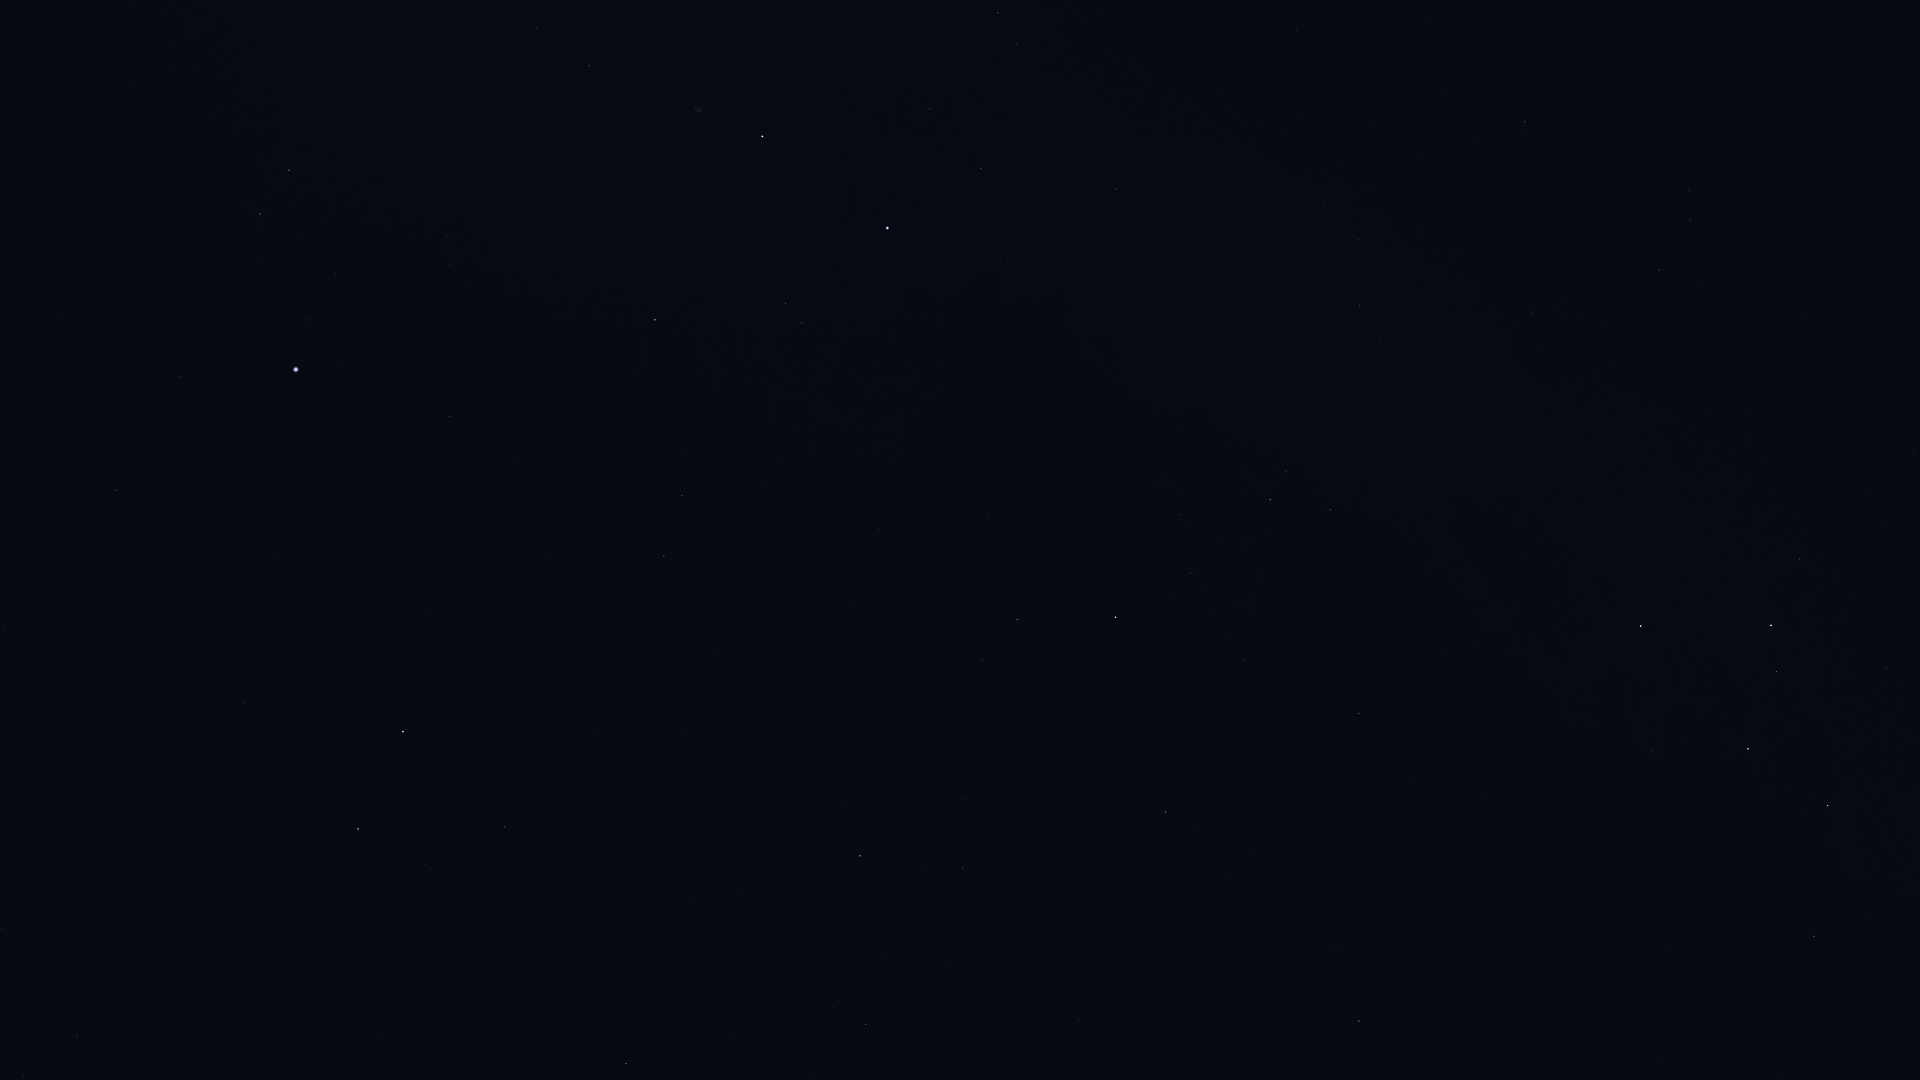

The table this chart was drawn from, first rows:
Star_ID, Name, X, Y
746, Caph, 1641, 626
2920, Fulu, 1800, 559
3179, Schedar, 1771, 625
3821, Achird, 1776, 672
107418, Castula, 1774, 717
6686, Ruchbah, 1828, 806
8886, Segin, 1814, 936
79992, HIP 79992, 77, 1036
81126, HIP 81126, 2, 930
83608, Alrakis, 357, 943
83895, Aldhibah, 626, 1064
85112, HIP 85112, 3, 627
85670, Rastaban, 358, 829
86414, HIP 86414, 244, 702
86614, Dziban, 808, 1076
86782, Alruba, 420, 808
87585, Grumium, 505, 827
87808, HIP 87808, 115, 490
87833, Eltanin, 403, 732
90344, Fafnir, 738, 894
91262, Vega, 296, 370
91852, Xihe, 285, 302
92420, Sheliak, 260, 214
92791, HIP 92791, 335, 274
93194, Sulafat, 289, 170
94376, Altais, 860, 856
94481, Aladfar, 450, 265
95853, HIP 95853, 682, 495
96100, Alsafi, 926, 872
97165, Fawaris, 655, 320
98110, HIP 98110, 589, 66
100453, Sadr, 762, 136
102098, Deneb, 887, 228
105199, Alderamin, 1115, 617
106032, Alfirk, 1165, 812
107136, Azelfafage, 1163, 326
108917, Kurhah, 1244, 660
109492, HIP 109492, 1270, 500
110538, HIP 110538, 1325, 352
110609, HIP 110609, 1334, 283
111022, HIP 111022, 1358, 239
111104, HIP 111104, 1372, 122
111169, HIP 111169, 1360, 305
112724, HIP 112724, 1359, 713
116076, Veritate, 1688, 76
116727, Errai, 1359, 1021
